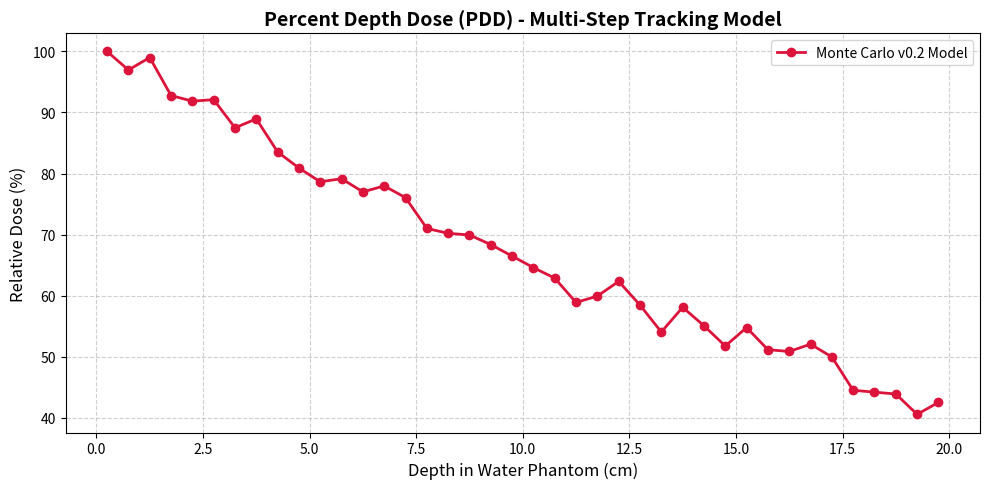

Recreate this plot in Python.
import numpy as np
import matplotlib.pyplot as plt

def run_monte_carlo_pdd_v2(num_particles=20000, mu=0.15, phantom_depth=20.0, num_bins=40, initial_energy=1.0):
    """
    Version 0.2: Explicit particle tracking with multi-step interactions
    and fractional energy deposition.
    """
    # Spatial grid setup
    bin_width = phantom_depth / num_bins
    bin_edges = np.linspace(0, phantom_depth, num_bins + 1)
    bin_centers = (bin_edges[:-1] + bin_edges[1:]) / 2.0
    
    # Initialize scorekeeper for dose deposition across bins
    dose_profile = np.zeros(num_bins)
    
    # Simulate individual particle histories
    for i in range(num_particles):
        z = 0.0  # Photon starts at the surface of the water phantom
        E = initial_energy  # Initial photon energy
        
        # Transport loop: track photon while it is inside the phantom and has energy
        while 0.0 <= z < phantom_depth and E > 0.05:
            # 1. Sample interaction distance using exponential attenuation (mean free path)
            xi = np.random.uniform(0.0001, 1.0)
            s = -np.log(xi) / mu
            
            # 2. Advance photon position to the interaction site
            z += s
            
            # 3. Check if interaction happens inside the phantom boundary
            if 0.0 <= z < phantom_depth:
                # Fractional energy deposition (simulating energy transferred to recoil electrons)
                dep_fraction = 0.3
                deposited_energy = E * dep_fraction
                
                # Map interaction depth to the correct spatial bin index
                bin_idx = int(z / bin_width)
                if 0 <= bin_idx < num_bins:
                    dose_profile[bin_idx] += deposited_energy
                    
                # Reduce remaining photon energy due to scattering/absorption
                E -= deposited_energy
            else:
                # Photon exited the back of the phantom tank
                break
                
    # Normalize the dose profile so the maximum value is 100%
    max_dose = np.max(dose_profile)
    if max_dose > 0:
        pdd_curve = (dose_profile / max_dose) * 100.0
    else:
        pdd_curve = dose_profile
        
    return bin_centers, pdd_curve

# --- Execute Simulation ---
bin_centers, pdd = run_monte_carlo_pdd_v2()

# --- Plotting the Results ---
plt.figure(figsize=(10, 5))
plt.plot(bin_centers, pdd, marker='o', linestyle='-', color='crimson', linewidth=2, label='Monte Carlo v0.2 Model')
plt.title('Percent Depth Dose (PDD) - Multi-Step Tracking Model', fontsize=14, fontweight='bold')
plt.xlabel('Depth in Water Phantom (cm)', fontsize=12)
plt.ylabel('Relative Dose (%)', fontsize=12)
plt.grid(True, linestyle='--', alpha=0.6)
plt.legend()
plt.tight_layout()
plt.show()
